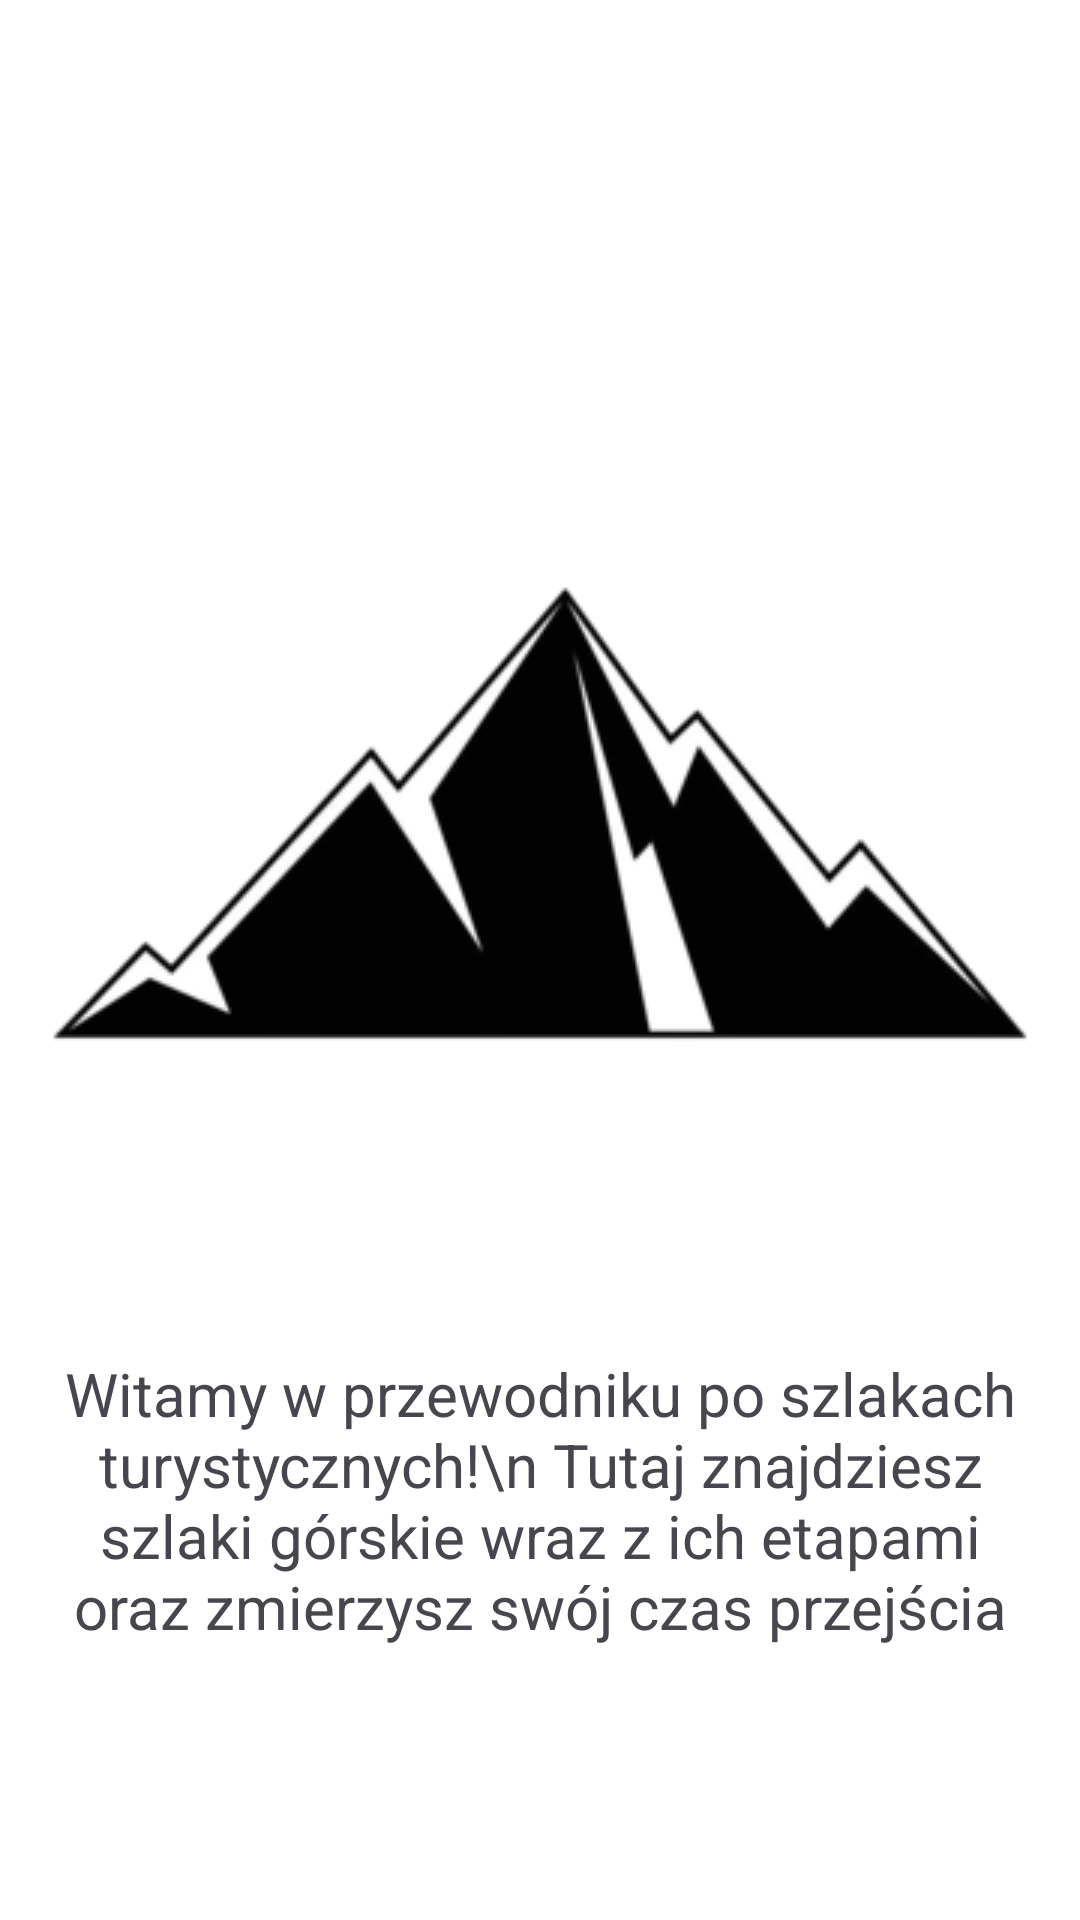

Android layout source for this screen:
<!-- AndroidManifest.xml: application theme Theme.TrailGuide -->
<!-- res/layout/fragment_home.xml -->
<LinearLayout xmlns:android="http://schemas.android.com/apk/res/android"
    android:layout_width="match_parent"
    android:layout_height="match_parent"
    android:gravity="center"
    android:orientation="vertical">

    <ImageView
        android:layout_width="match_parent"
        android:layout_height="wrap_content"
        android:src="@drawable/mountain"
        />
    <TextView
        android:layout_width="wrap_content"
        android:layout_height="wrap_content"
        android:paddingHorizontal="20dp"
        android:text="Witamy w przewodniku po szlakach turystycznych!\n Tutaj znajdziesz szlaki górskie wraz z ich etapami oraz zmierzysz swój czas przejścia"
        android:textAlignment="center"
        android:textSize="20sp" />

</LinearLayout>
<!-- resources referenced by this layout -->
<resources>
  <!-- drawable mountain: png bitmap (drawable, 10636 bytes) -->
  <style name="Theme.TrailGuide" parent="Theme.Material3.Light.NoActionBar">
          <item name="colorPrimary">@color/colorPrimary</item>
          <item name="colorPrimaryDark">@color/colorPrimaryDark</item>
          <item name="colorAccent">@color/colorAccent</item>
          <item name="android:windowBackground">@color/white</item>
          <item name="android:toolbarStyle">@style/CustomToolbar</item>
      </style>
  <color name="colorPrimary">#7f59bb </color>
  <color name="colorPrimaryDark">#633f9b</color>
  <color name="colorAccent">#03DAC5</color>
  <color name="white">#FFFFFF</color>
  <style name="CustomToolbar" parent="Widget.Material3.Toolbar">
          <item name="backgroundTint">@color/colorPrimary</item>
      </style>
</resources>
